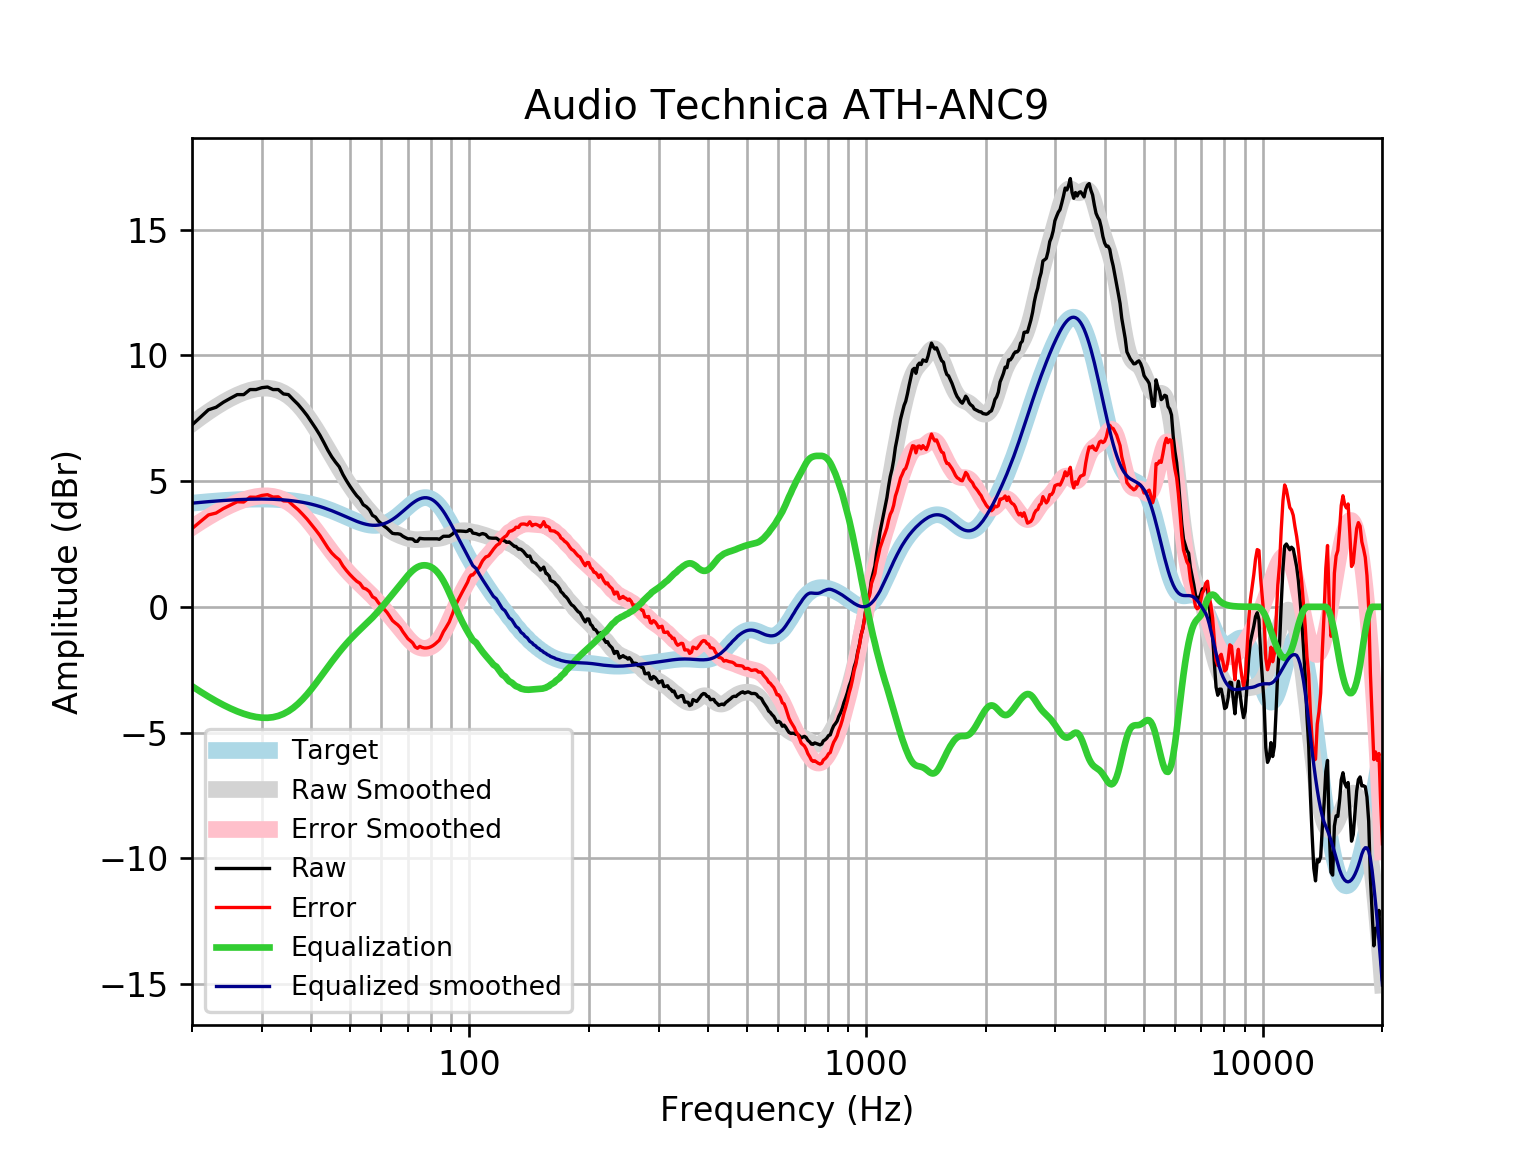

Source data for this figure (header and first rows):
frequency, raw, error, smoothed, error_smoothed, equalization, equalized_raw, equalized_smoothed, target
20, 7.229, 3.109, 7.276, 3.156, -3.156, 4.073, 4.121, 4.121
21, 7.539, 3.387, 7.525, 3.373, -3.373, 4.166, 4.152, 4.152
22, 7.833, 3.652, 7.75, 3.57, -3.57, 4.263, 4.18, 4.18
23, 7.933, 3.728, 7.952, 3.747, -3.747, 4.187, 4.205, 4.205
24, 8.135, 3.908, 8.13, 3.903, -3.903, 4.231, 4.227, 4.227
25, 8.291, 4.047, 8.284, 4.04, -4.04, 4.252, 4.245, 4.245
26, 8.436, 4.177, 8.416, 4.156, -4.156, 4.28, 4.259, 4.259
27, 8.436, 4.166, 8.523, 4.252, -4.252, 4.184, 4.271, 4.271
28, 8.637, 4.359, 8.606, 4.327, -4.327, 4.31, 4.279, 4.278
29, 8.637, 4.355, 8.663, 4.38, -4.38, 4.258, 4.283, 4.283
30, 8.712, 4.429, 8.692, 4.408, -4.408, 4.304, 4.284, 4.284
31, 8.738, 4.457, 8.693, 4.412, -4.412, 4.326, 4.281, 4.281
32, 8.637, 4.362, 8.663, 4.388, -4.388, 4.249, 4.275, 4.275
33, 8.637, 4.372, 8.602, 4.337, -4.337, 4.3, 4.265, 4.265
34, 8.463, 4.212, 8.509, 4.258, -4.258, 4.205, 4.251, 4.251
35, 8.436, 4.203, 8.383, 4.15, -4.15, 4.286, 4.233, 4.233
36, 8.235, 4.024, 8.227, 4.016, -4.016, 4.219, 4.211, 4.211
37, 8.05, 3.865, 8.042, 3.857, -3.857, 4.193, 4.185, 4.185
38, 7.833, 3.678, 7.831, 3.677, -3.677, 4.156, 4.154, 4.155
39, 7.606, 3.486, 7.598, 3.479, -3.479, 4.126, 4.119, 4.12
40, 7.35, 3.269, 7.348, 3.269, -3.269, 4.081, 4.079, 4.08
41, 7.094, 3.058, 7.086, 3.051, -3.051, 4.044, 4.035, 4.037
42, 6.829, 2.84, 6.816, 2.829, -2.829, 4, 3.987, 3.989
43, 6.529, 2.592, 6.544, 2.609, -2.609, 3.92, 3.935, 3.937
44, 6.224, 2.342, 6.273, 2.393, -2.393, 3.83, 3.88, 3.881
45, 5.963, 2.14, 6.007, 2.186, -2.186, 3.777, 3.821, 3.823
46, 5.751, 1.989, 5.749, 1.988, -1.988, 3.763, 3.76, 3.762
47, 5.569, 1.869, 5.5, 1.802, -1.802, 3.767, 3.698, 3.7
48, 5.264, 1.628, 5.261, 1.626, -1.626, 3.637, 3.635, 3.636
49, 5.017, 1.444, 5.035, 1.463, -1.463, 3.555, 3.572, 3.574
50, 4.797, 1.285, 4.822, 1.311, -1.311, 3.487, 3.512, 3.512
51, 4.598, 1.145, 4.622, 1.169, -1.169, 3.43, 3.454, 3.454
52, 4.419, 1.019, 4.436, 1.036, -1.036, 3.383, 3.4, 3.4
53, 4.286, 0.9348, 4.262, 0.9103, -0.9103, 3.376, 3.352, 3.351
54, 4.061, 0.7515, 4.1, 0.7891, -0.7891, 3.272, 3.311, 3.31
55, 3.98, 0.703, 3.948, 0.6696, -0.6696, 3.31, 3.279, 3.276
56, 3.856, 0.6036, 3.805, 0.5494, -0.5494, 3.307, 3.255, 3.253
57, 3.635, 0.3963, 3.669, 0.4265, -0.4265, 3.209, 3.242, 3.239
58, 3.568, 0.3316, 3.54, 0.2999, -0.2999, 3.268, 3.24, 3.237
59, 3.408, 0.1613, 3.42, 0.1698, -0.1698, 3.238, 3.25, 3.246
60, 3.307, 0.0392, 3.309, 0.03716, -0.03716, 3.27, 3.272, 3.268
61, 3.206, -0.09482, 3.209, -0.09674, 0.09674, 3.303, 3.305, 3.301
62, 3.127, -0.2192, 3.12, -0.2305, 0.2305, 3.357, 3.35, 3.346
63, 3.023, -0.3789, 3.043, -0.3633, 0.3633, 3.386, 3.406, 3.402
64, 2.922, -0.546, 2.976, -0.4947, 0.4947, 3.416, 3.471, 3.468
65, 2.905, -0.6369, 2.92, -0.6249, 0.6249, 3.53, 3.545, 3.542
66, 2.905, -0.7175, 2.87, -0.7543, 0.7543, 3.659, 3.625, 3.622
67, 2.883, -0.8249, 2.826, -0.8828, 0.8828, 3.765, 3.709, 3.707
68, 2.804, -0.9914, 2.787, -1.009, 1.009, 3.813, 3.796, 3.796
69, 2.75, -1.134, 2.752, -1.132, 1.132, 3.882, 3.884, 3.884
70, 2.703, -1.267, 2.722, -1.248, 1.248, 3.952, 3.97, 3.97
71, 2.703, -1.349, 2.697, -1.354, 1.354, 4.057, 4.051, 4.053
72, 2.692, -1.436, 2.68, -1.446, 1.446, 4.138, 4.126, 4.128
73, 2.603, -1.592, 2.671, -1.521, 1.521, 4.124, 4.192, 4.195
74, 2.603, -1.648, 2.668, -1.58, 1.58, 4.183, 4.248, 4.251
75, 2.724, -1.572, 2.671, -1.62, 1.62, 4.344, 4.291, 4.295
76, 2.71, -1.615, 2.677, -1.644, 1.644, 4.354, 4.321, 4.325
77, 2.704, -1.637, 2.685, -1.652, 1.652, 4.355, 4.336, 4.341
78, 2.703, -1.637, 2.691, -1.645, 1.645, 4.348, 4.336, 4.34
79, 2.703, -1.621, 2.697, -1.623, 1.623, 4.327, 4.32, 4.324
... 553 more rows
